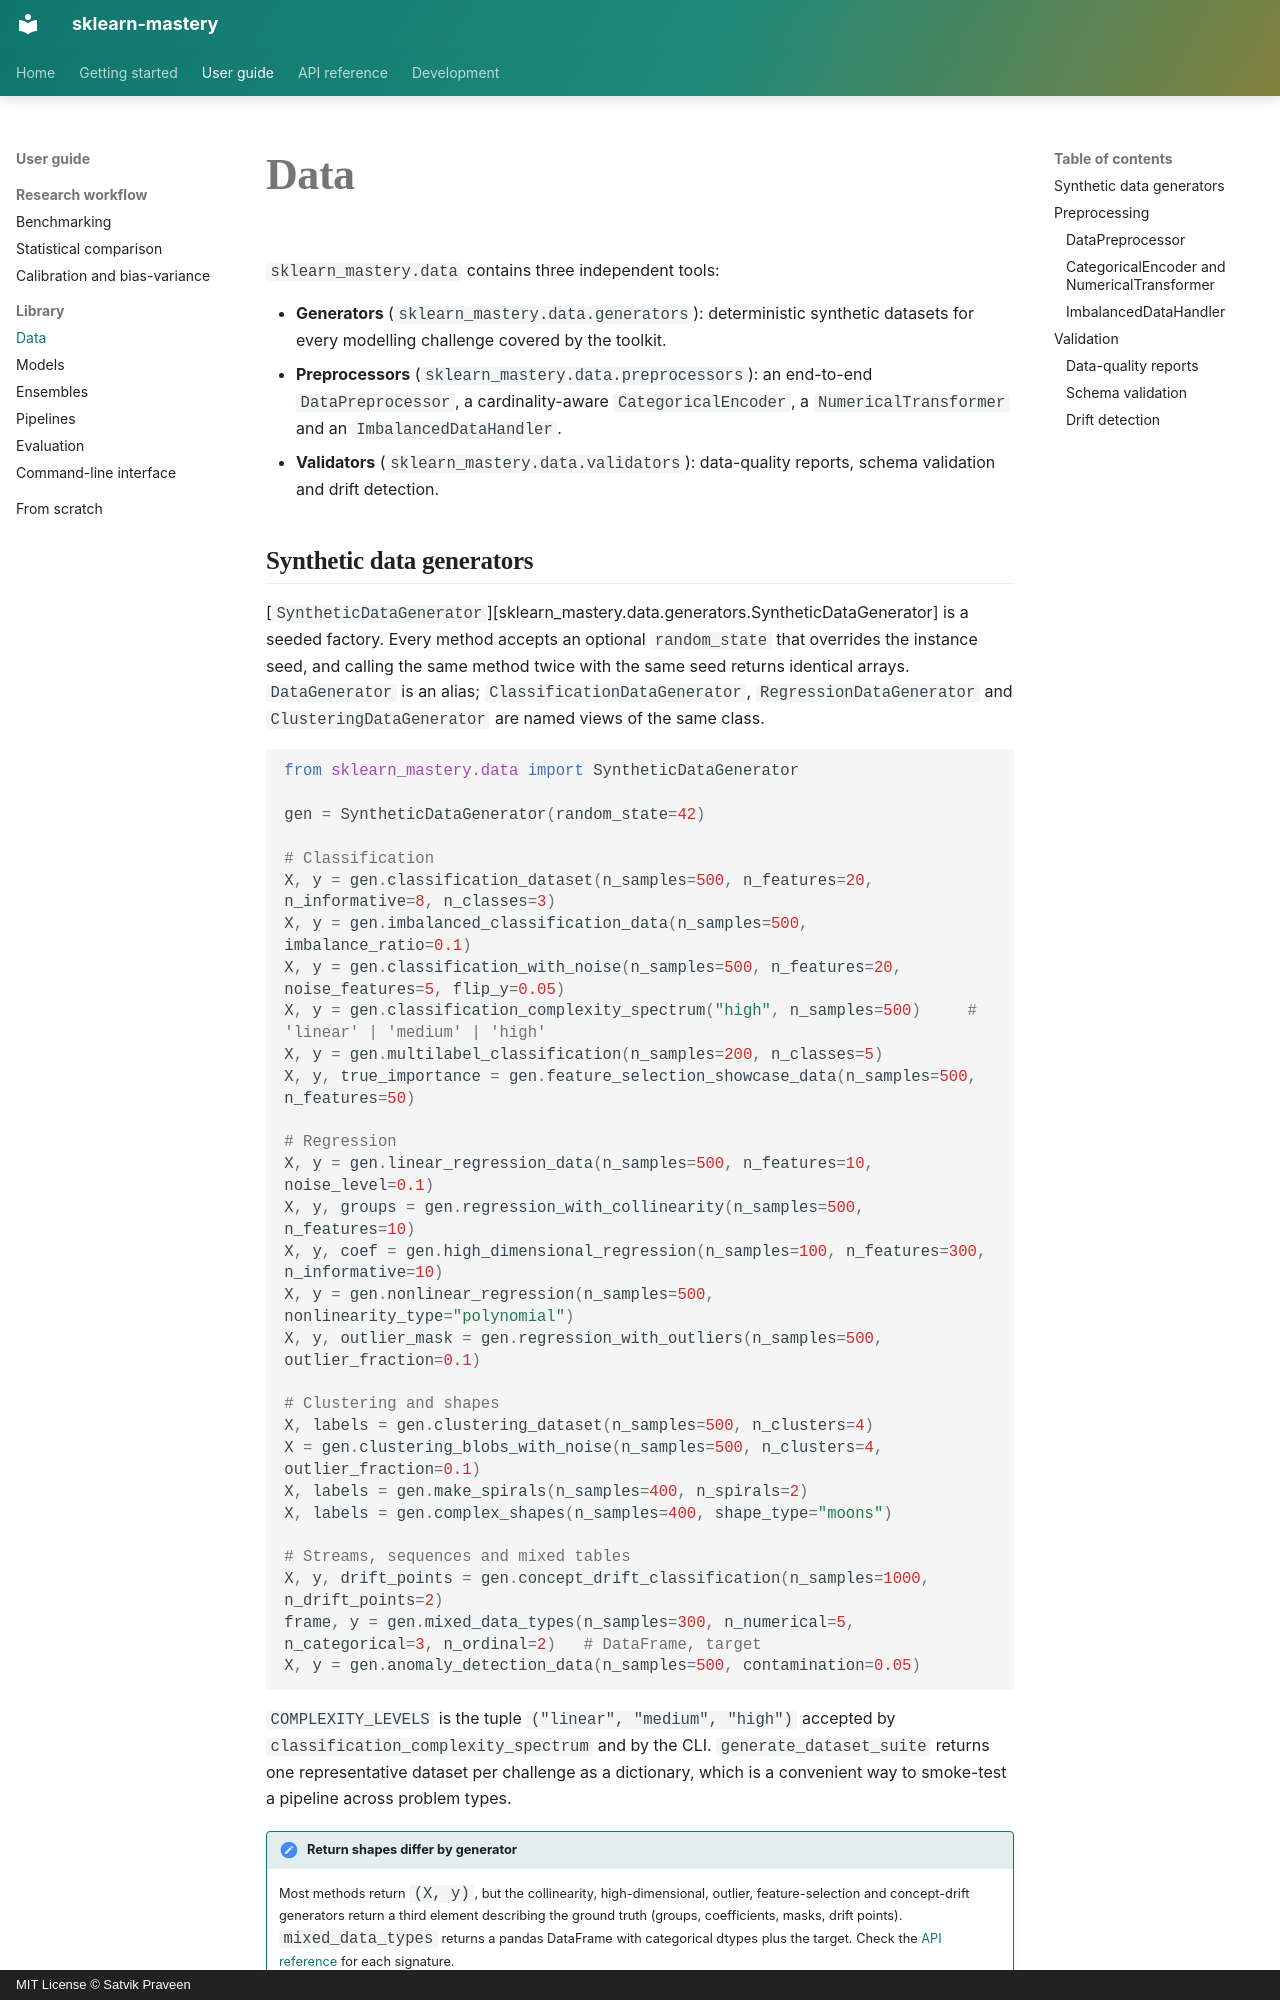

repository: SatvikPraveen/Sklearn-Mastery · page: guide/data/index.html · generator: mkdocs · copyright: MIT License © Satvik Praveen

# Data

`sklearn_mastery.data` contains three independent tools:

- **Generators** (`sklearn_mastery.data.generators`): deterministic synthetic
  datasets for every modelling challenge covered by the toolkit.
- **Preprocessors** (`sklearn_mastery.data.preprocessors`): an end-to-end
  `DataPreprocessor`, a cardinality-aware `CategoricalEncoder`, a
  `NumericalTransformer` and an `ImbalancedDataHandler`.
- **Validators** (`sklearn_mastery.data.validators`): data-quality reports,
  schema validation and drift detection.
